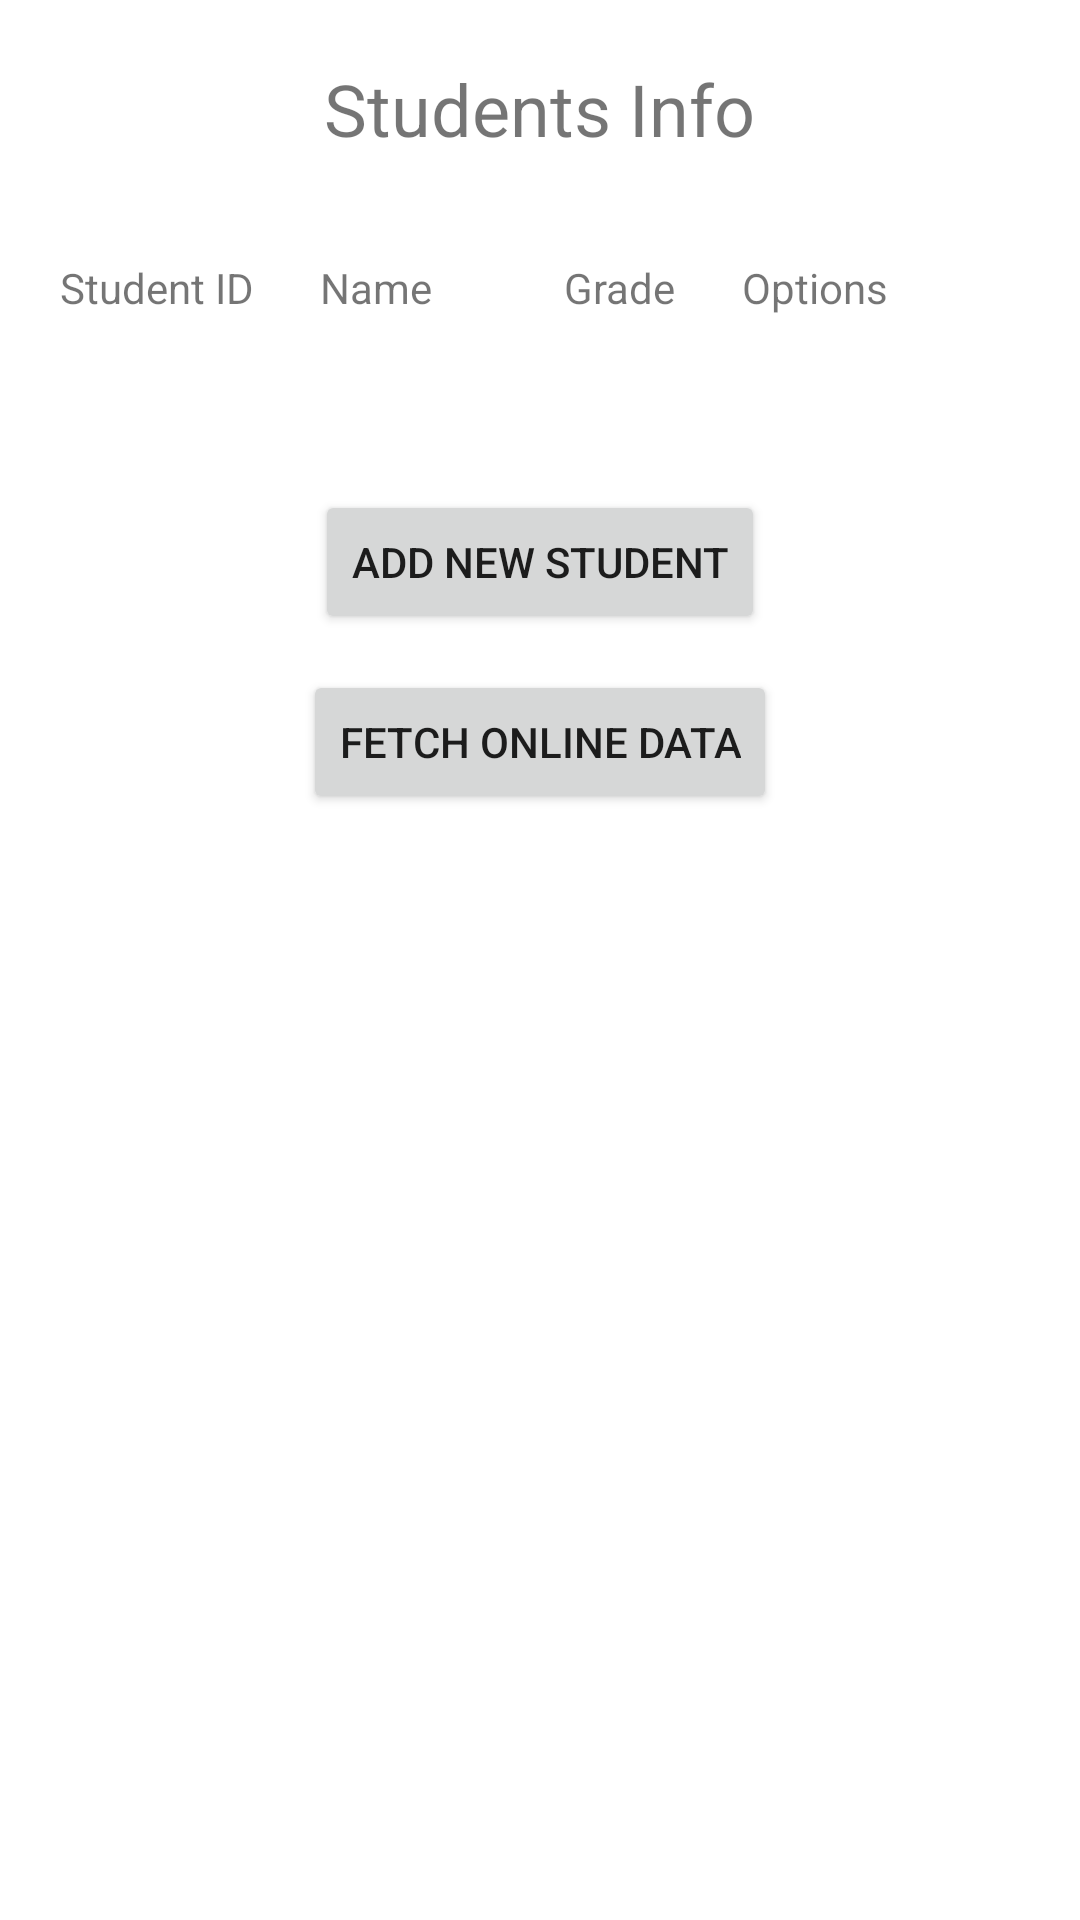

Produce the Android XML layout that renders to this screen, including the resource entries it uses.
<!-- AndroidManifest.xml: application theme Theme.DataEntry -->
<!-- res/layout/fragment_view.xml -->
<?xml version="1.0" encoding="utf-8"?>
<LinearLayout
    xmlns:android="http://schemas.android.com/apk/res/android"
    xmlns:tools="http://schemas.android.com/tools"
    android:layout_width="match_parent"
    android:layout_height="match_parent"
    android:orientation="vertical"
    android:paddingTop="20dp"
    android:paddingHorizontal="20dp"
    tools:context=".ViewFragment">

    <TextView
        android:layout_width="wrap_content"
        android:layout_height="wrap_content"
        android:text="Students Info"
        android:layout_gravity="center_horizontal"
        android:textSize="24sp" />

    <TableLayout
        android:id="@+id/table_view"
        android:layout_width="match_parent"
        android:layout_height="wrap_content"
        android:layout_marginTop="24dp" >

        <TableRow android:paddingVertical="10dp">

            <TextView
                android:layout_width="wrap_content"
                android:layout_height="wrap_content"
                android:layout_weight="1"
                android:text="Student ID" />

            <TextView
                android:layout_width="wrap_content"
                android:layout_height="wrap_content"
                android:layout_weight="2"
                android:text="Name" />

            <TextView
                android:layout_width="wrap_content"
                android:layout_height="wrap_content"
                android:layout_weight="1"
                android:text="Grade" />

            <TextView
                android:layout_width="wrap_content"
                android:layout_height="wrap_content"
                android:layout_weight="2"
                android:text="Options" />
        </TableRow>

    </TableLayout>

    <Button
        android:id="@+id/add_student"
        android:layout_width="wrap_content"
        android:layout_height="wrap_content"
        android:layout_gravity="center_horizontal"
        android:text="Add New Student"
        android:layout_marginTop="48dp" />

    <Button
        android:id="@+id/goto_fetch"
        android:layout_height="wrap_content"
        android:layout_width="wrap_content"
        android:text="Fetch Online Data"
        android:layout_gravity="center_horizontal"
        android:layout_marginTop="12dp"/>

</LinearLayout>
<!-- resources referenced by this layout -->
<resources>
  <style name="Theme.DataEntry" parent="Theme.MaterialComponents.DayNight.DarkActionBar">
          
          <item name="colorPrimary">@color/purple_500</item>
          <item name="colorPrimaryVariant">@color/purple_700</item>
          <item name="colorOnPrimary">@color/white</item>
          
          <item name="colorSecondary">@color/teal_200</item>
          <item name="colorSecondaryVariant">@color/teal_700</item>
          <item name="colorOnSecondary">@color/black</item>
          
          <item name="android:statusBarColor">?attr/colorPrimaryVariant</item>
          
      </style>
  <!-- not gathered from this repository: default colours our renderer supplied (Android Studio template values) -->
  <color name="purple_500">#FF6200EE</color>
  <color name="purple_700">#FF3700B3</color>
  <color name="teal_200">#FF03DAC5</color>
  <color name="teal_700">#FF018786</color>
  <color name="black">#FF000000</color>
  <color name="white">#FFFFFFFF</color>
</resources>
